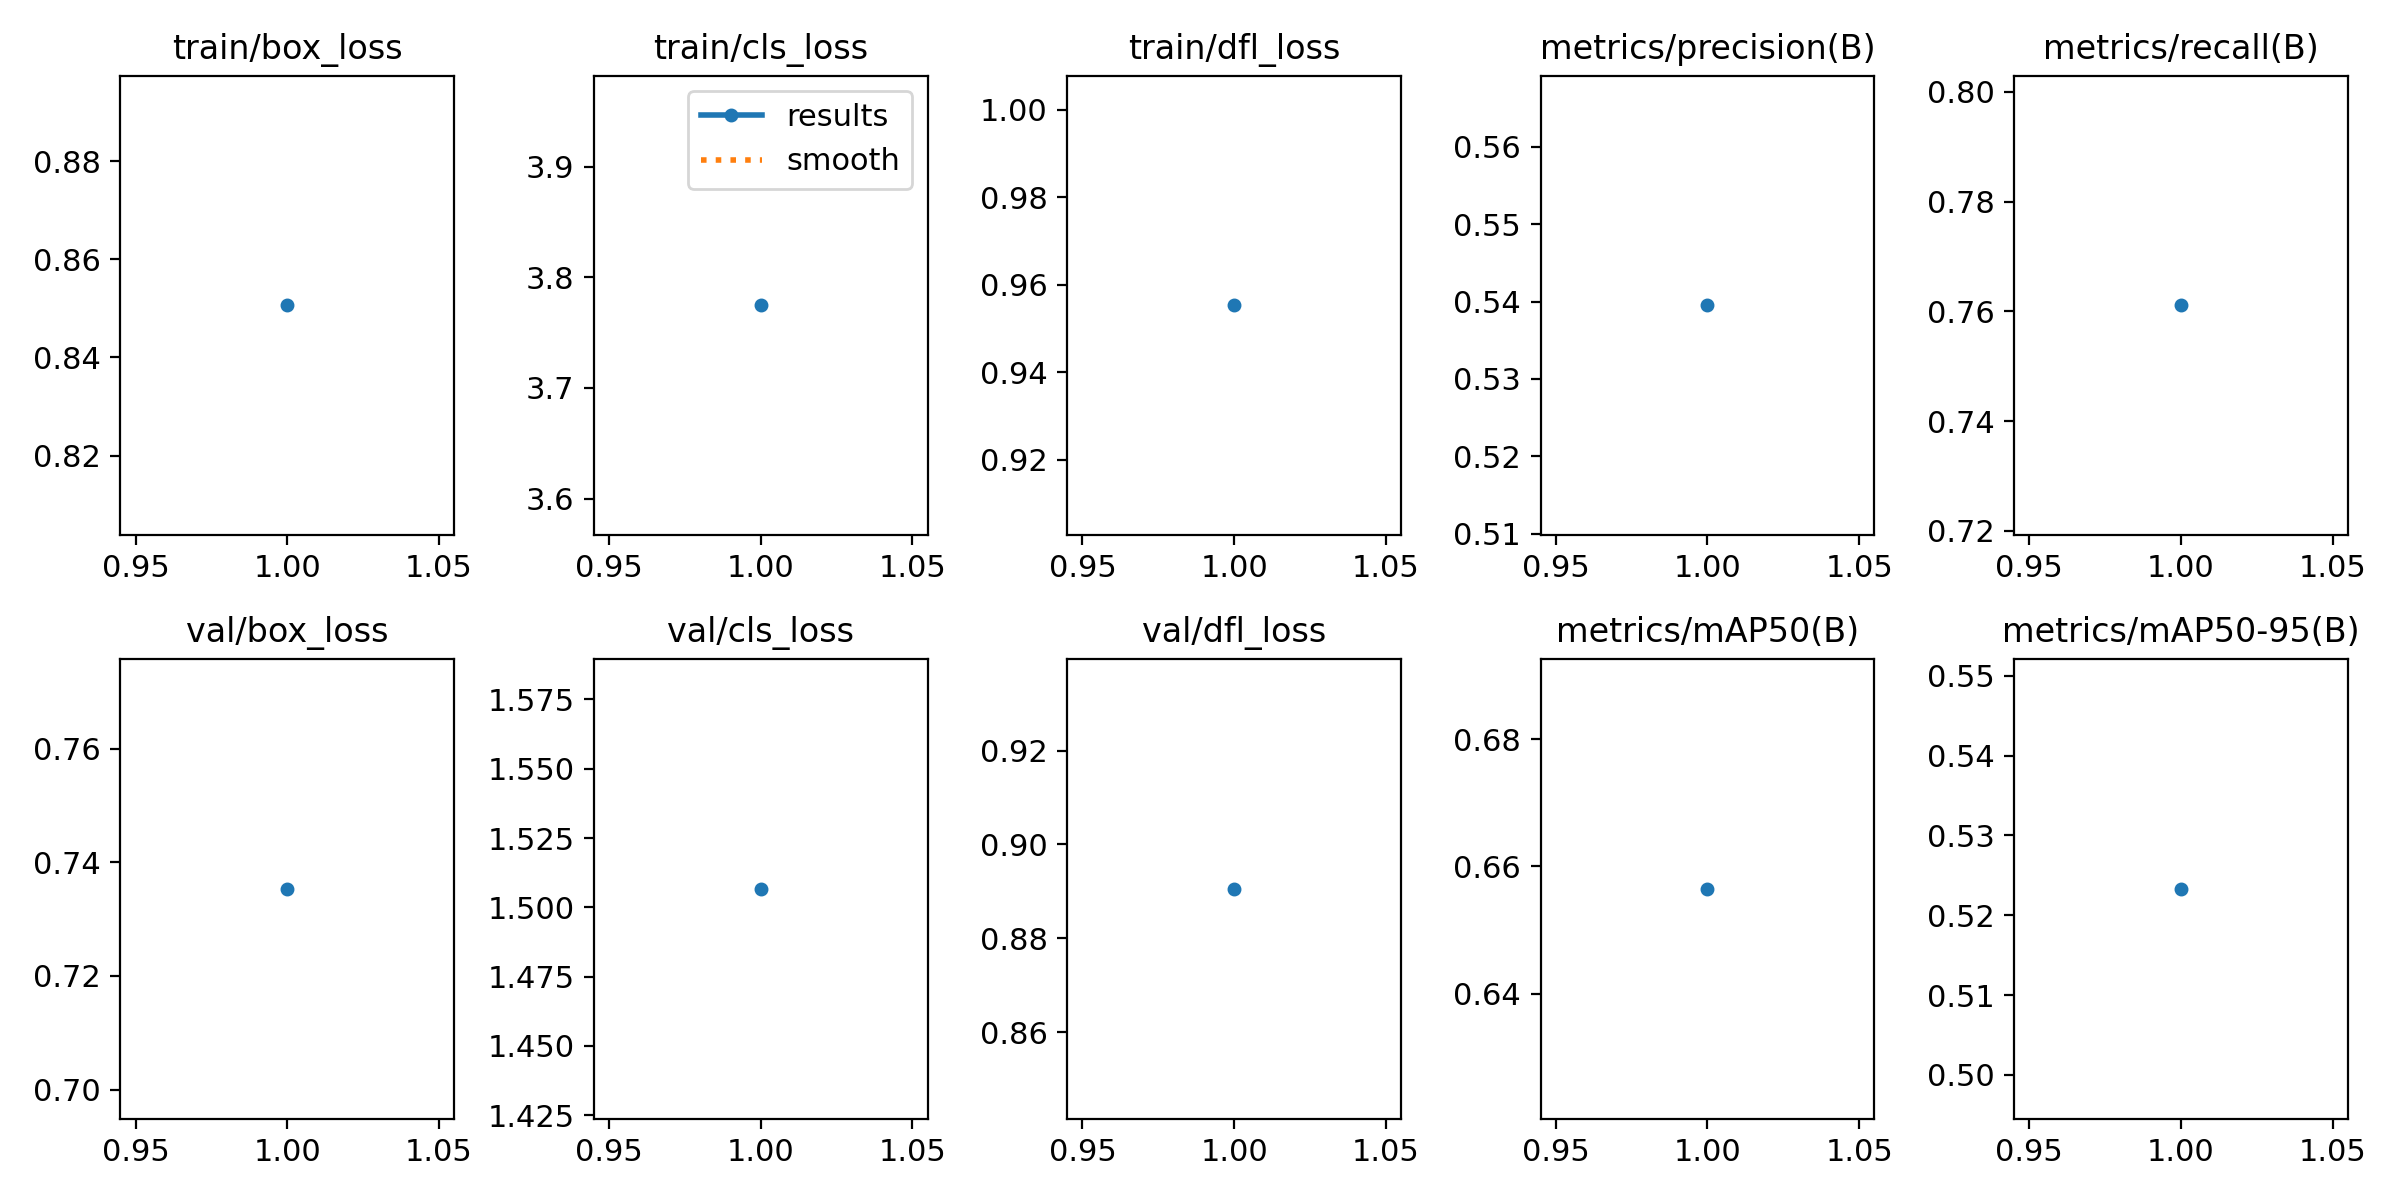

Source data for this figure (header and first rows):
epoch, time, train/box_loss, train/cls_loss, train/dfl_loss, metrics/precision(B), metrics/recall(B), metrics/mAP50(B), metrics/mAP50-95(B), val/box_loss, val/cls_loss, val/dfl_loss, lr/pg0, lr/pg1, lr/pg2
1, 24.51, 0.8506, 3.775, 0.9553, 0.5395, 0.7611, 0.6565, 0.5233, 0.7353, 1.507, 0.8905, 0.0001952, 0.0001952, 0.0001952
